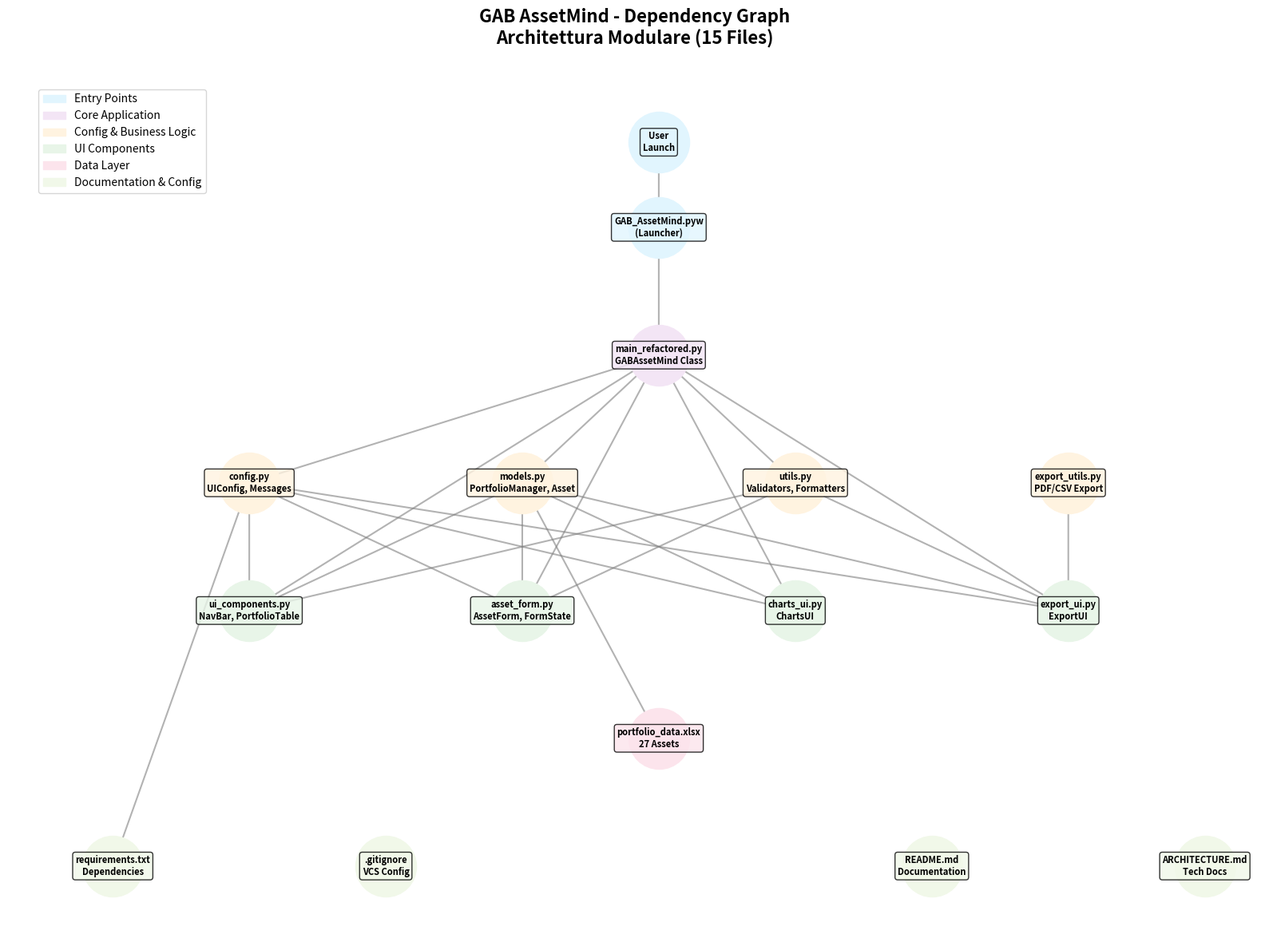
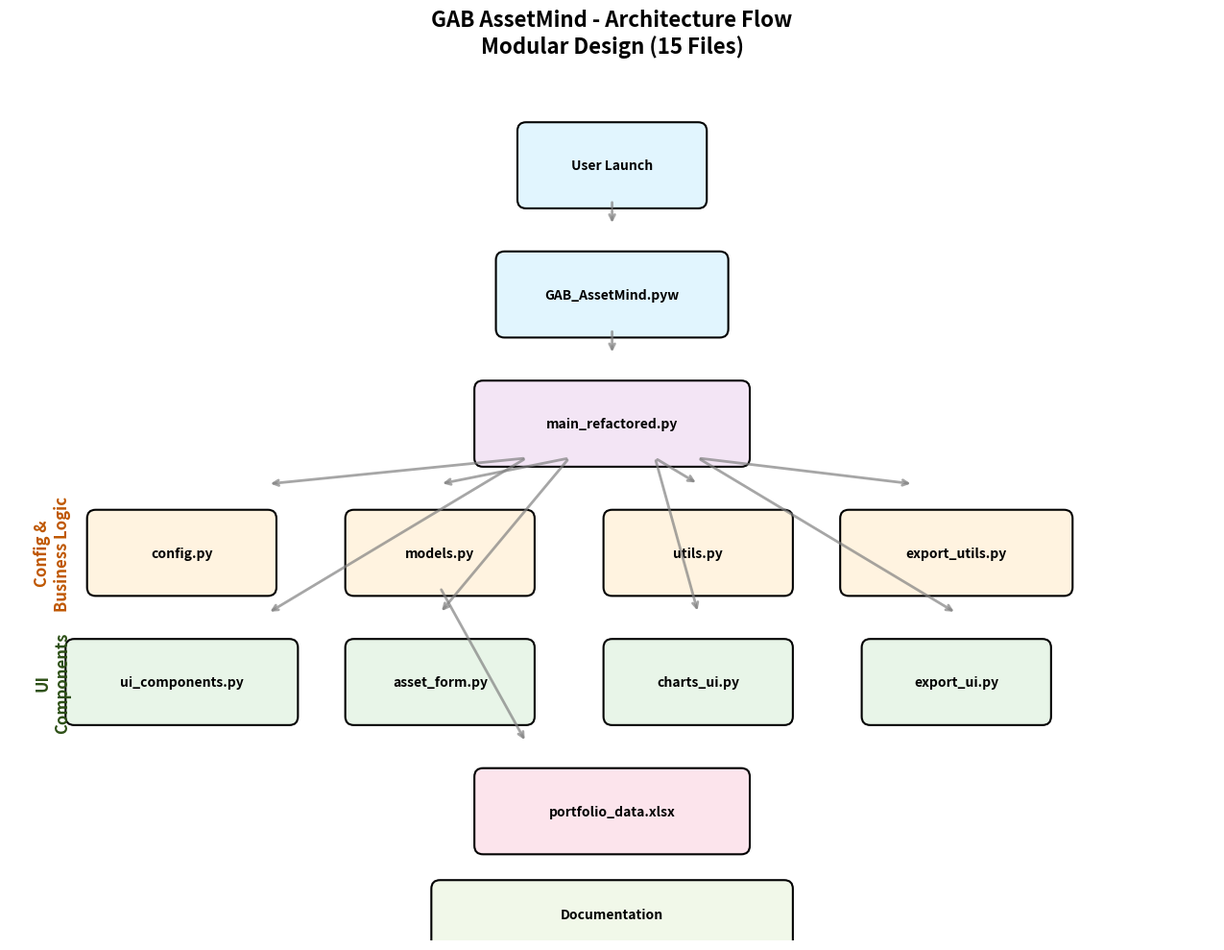

Generate these figures, in order, with matplotlib:
#!/usr/bin/env python3
"""
GAB AssetMind - Dependency Graph Visualization
Crea un grafico delle dipendenze tra i file del progetto
"""

import matplotlib.pyplot as plt
import matplotlib.patches as mpatches
import networkx as nx
from matplotlib.patches import FancyBboxPatch
import numpy as np

def create_dependency_graph():
    """Crea e visualizza il grafico delle dipendenze"""
    
    # Crea il grafo diretto
    G = nx.DiGraph()
    
    # Definizione nodi con categorie
    nodes = {
        # Entry Points
        'User': {'category': 'entry', 'label': 'User\nLaunch'},
        'GAB_AssetMind.pyw': {'category': 'entry', 'label': 'GAB_AssetMind.pyw\n(Launcher)'},
        
        # Core Application
        'main_refactored.py': {'category': 'core', 'label': 'main_refactored.py\nGABAssetMind Class'},
        
        # Configuration & Business Logic
        'config.py': {'category': 'config', 'label': 'config.py\nUIConfig, Messages'},
        'models.py': {'category': 'config', 'label': 'models.py\nPortfolioManager, Asset'},
        'utils.py': {'category': 'config', 'label': 'utils.py\nValidators, Formatters'},
        'export_utils.py': {'category': 'config', 'label': 'export_utils.py\nPDF/CSV Export'},
        
        # UI Components
        'ui_components.py': {'category': 'ui', 'label': 'ui_components.py\nNavBar, PortfolioTable'},
        'asset_form.py': {'category': 'ui', 'label': 'asset_form.py\nAssetForm, FormState'},
        'charts_ui.py': {'category': 'ui', 'label': 'charts_ui.py\nChartsUI'},
        'export_ui.py': {'category': 'ui', 'label': 'export_ui.py\nExportUI'},
        
        # Data
        'portfolio_data.xlsx': {'category': 'data', 'label': 'portfolio_data.xlsx\n27 Assets'},
        
        # Configuration Files
        'requirements.txt': {'category': 'docs', 'label': 'requirements.txt\nDependencies'},
        '.gitignore': {'category': 'docs', 'label': '.gitignore\nVCS Config'},
        'README.md': {'category': 'docs', 'label': 'README.md\nDocumentation'},
        'ARCHITECTURE.md': {'category': 'docs', 'label': 'ARCHITECTURE.md\nTech Docs'}
    }
    
    # Aggiungi nodi al grafo
    for node_id, node_info in nodes.items():
        G.add_node(node_id, **node_info)
    
    # Definizione collegamenti (dipendenze)
    edges = [
        # Entry flow
        ('User', 'GAB_AssetMind.pyw'),
        ('GAB_AssetMind.pyw', 'main_refactored.py'),
        
        # Core dependencies
        ('main_refactored.py', 'config.py'),
        ('main_refactored.py', 'models.py'),
        ('main_refactored.py', 'utils.py'),
        ('main_refactored.py', 'ui_components.py'),
        ('main_refactored.py', 'asset_form.py'),
        ('main_refactored.py', 'charts_ui.py'),
        ('main_refactored.py', 'export_ui.py'),
        
        # UI Component dependencies
        ('ui_components.py', 'config.py'),
        ('ui_components.py', 'utils.py'),
        ('ui_components.py', 'models.py'),
        
        ('asset_form.py', 'config.py'),
        ('asset_form.py', 'utils.py'),
        ('asset_form.py', 'models.py'),
        
        ('charts_ui.py', 'config.py'),
        ('charts_ui.py', 'models.py'),
        
        ('export_ui.py', 'config.py'),
        ('export_ui.py', 'models.py'),
        ('export_ui.py', 'utils.py'),
        ('export_ui.py', 'export_utils.py'),
        
        # Data access
        ('models.py', 'portfolio_data.xlsx'),
        
        # Documentation connections (dotted)
        ('config.py', 'requirements.txt'),
    ]
    
    # Aggiungi archi al grafo
    G.add_edges_from(edges)
    
    # Configurazione colori per categoria
    colors = {
        'entry': '#e1f5fe',      # Light Blue
        'core': '#f3e5f5',       # Light Purple
        'config': '#fff3e0',     # Light Orange
        'ui': '#e8f5e8',         # Light Green
        'data': '#fce4ec',       # Light Pink
        'docs': '#f1f8e9'        # Light Lime
    }
    
    # Crea il layout del grafo
    plt.figure(figsize=(16, 12))
    
    # Layout gerarchico personalizzato
    pos = {}
    
    # Layer 1: Entry Points
    pos['User'] = (0, 6)
    pos['GAB_AssetMind.pyw'] = (0, 5)
    
    # Layer 2: Core
    pos['main_refactored.py'] = (0, 3.5)
    
    # Layer 3: Configuration & Business Logic (centro-sinistra)
    pos['config.py'] = (-3, 2)
    pos['models.py'] = (-1, 2)
    pos['utils.py'] = (1, 2)
    pos['export_utils.py'] = (3, 2)
    
    # Layer 4: UI Components (centro-destra)
    pos['ui_components.py'] = (-3, 0.5)
    pos['asset_form.py'] = (-1, 0.5)
    pos['charts_ui.py'] = (1, 0.5)
    pos['export_ui.py'] = (3, 0.5)
    
    # Layer 5: Data
    pos['portfolio_data.xlsx'] = (0, -1)
    
    # Layer 6: Documentation (bottom)
    pos['requirements.txt'] = (-4, -2.5)
    pos['.gitignore'] = (-2, -2.5)
    pos['README.md'] = (2, -2.5)
    pos['ARCHITECTURE.md'] = (4, -2.5)
    
    # Disegna i nodi
    for node, (x, y) in pos.items():
        node_info = nodes[node]
        color = colors[node_info['category']]
        
        # Disegna il nodo
        nx.draw_networkx_nodes(G, pos, nodelist=[node], 
                              node_color=color, 
                              node_size=3000,
                              node_shape='o')
        
        # Aggiungi etichetta
        plt.text(x, y, node_info['label'], 
                ha='center', va='center', 
                fontsize=8, fontweight='bold',
                bbox=dict(boxstyle="round,pad=0.3", facecolor=color, alpha=0.8))
    
    # Disegna gli archi
    nx.draw_networkx_edges(G, pos, 
                          edge_color='gray', 
                          arrows=True, 
                          arrowsize=20, 
                          arrowstyle='->', 
                          alpha=0.6,
                          width=1.5)
    
    # Aggiungi legenda
    legend_elements = [
        mpatches.Patch(color=colors['entry'], label='Entry Points'),
        mpatches.Patch(color=colors['core'], label='Core Application'),
        mpatches.Patch(color=colors['config'], label='Config & Business Logic'),
        mpatches.Patch(color=colors['ui'], label='UI Components'),
        mpatches.Patch(color=colors['data'], label='Data Layer'),
        mpatches.Patch(color=colors['docs'], label='Documentation & Config')
    ]
    
    plt.legend(handles=legend_elements, loc='upper left', bbox_to_anchor=(0.02, 0.98))
    
    # Configurazione grafico
    plt.title('GAB AssetMind - Dependency Graph\nArchitettura Modulare (15 Files)', 
              fontsize=16, fontweight='bold', pad=20)
    
    plt.axis('off')
    plt.tight_layout()
    
    # Salva il grafico
    plt.savefig('GAB_AssetMind_Dependencies.png', dpi=300, bbox_inches='tight')
    plt.close()  # Chiude la figura senza mostrare

def create_simple_flow_chart():
    """Crea un diagramma di flusso semplificato"""
    
    fig, ax = plt.subplots(figsize=(14, 10))
    
    # Definizione box e posizioni
    boxes = {
        'User Launch': {'pos': (7, 9), 'color': '#e1f5fe', 'size': (2, 0.8)},
        'GAB_AssetMind.pyw': {'pos': (7, 7.5), 'color': '#e1f5fe', 'size': (2.5, 0.8)},
        'main_refactored.py': {'pos': (7, 6), 'color': '#f3e5f5', 'size': (3, 0.8)},
        
        'config.py': {'pos': (2, 4.5), 'color': '#fff3e0', 'size': (2, 0.8)},
        'models.py': {'pos': (5, 4.5), 'color': '#fff3e0', 'size': (2, 0.8)},
        'utils.py': {'pos': (8, 4.5), 'color': '#fff3e0', 'size': (2, 0.8)},
        'export_utils.py': {'pos': (11, 4.5), 'color': '#fff3e0', 'size': (2.5, 0.8)},
        
        'ui_components.py': {'pos': (2, 3), 'color': '#e8f5e8', 'size': (2.5, 0.8)},
        'asset_form.py': {'pos': (5, 3), 'color': '#e8f5e8', 'size': (2, 0.8)},
        'charts_ui.py': {'pos': (8, 3), 'color': '#e8f5e8', 'size': (2, 0.8)},
        'export_ui.py': {'pos': (11, 3), 'color': '#e8f5e8', 'size': (2, 0.8)},
        
        'portfolio_data.xlsx': {'pos': (7, 1.5), 'color': '#fce4ec', 'size': (3, 0.8)},
        
        'Documentation': {'pos': (7, 0.3), 'color': '#f1f8e9', 'size': (4, 0.6)},
    }
    
    # Disegna i box
    for name, info in boxes.items():
        x, y = info['pos']
        w, h = info['size']
        
        # Box principale
        box = FancyBboxPatch((x-w/2, y-h/2), w, h,
                           boxstyle="round,pad=0.1",
                           facecolor=info['color'],
                           edgecolor='black',
                           linewidth=1.5)
        ax.add_patch(box)
        
        # Testo
        ax.text(x, y, name, ha='center', va='center', 
                fontsize=10, fontweight='bold')
    
    # Disegna le frecce
    arrows = [
        ((7, 8.6), (7, 8.3)),  # User -> Launcher
        ((7, 7.1), (7, 6.8)),  # Launcher -> Main
        
        # Main -> Config layer
        ((6, 5.6), (3, 5.3)),  # Main -> config
        ((6.5, 5.6), (5, 5.3)),  # Main -> models  
        ((7.5, 5.6), (8, 5.3)),  # Main -> utils
        ((8, 5.6), (10.5, 5.3)),  # Main -> export_utils
        
        # Main -> UI layer
        ((6, 5.6), (3, 3.8)),  # Main -> ui_components
        ((6.5, 5.6), (5, 3.8)),  # Main -> asset_form
        ((7.5, 5.6), (8, 3.8)),  # Main -> charts
        ((8, 5.6), (11, 3.8)),  # Main -> export_ui
        
        # Models -> Data
        ((5, 4.1), (6, 2.3)),  # models -> data
    ]
    
    for start, end in arrows:
        ax.annotate('', xy=end, xytext=start,
                   arrowprops=dict(arrowstyle='->', lw=2, color='gray', alpha=0.7))
    
    # Etichette delle sezioni
    ax.text(0.5, 4.5, 'Config &\nBusiness Logic', ha='center', va='center',
            fontsize=12, fontweight='bold', color='#bf5700', rotation=90)
    ax.text(0.5, 3, 'UI\nComponents', ha='center', va='center',
            fontsize=12, fontweight='bold', color='#2d5016', rotation=90)
    
    # Configurazione assi
    ax.set_xlim(0, 14)
    ax.set_ylim(0, 10)
    ax.set_aspect('equal')
    ax.axis('off')
    
    # Titolo
    plt.title('GAB AssetMind - Architecture Flow\nModular Design (15 Files)', 
              fontsize=16, fontweight='bold', pad=20)
    
    plt.tight_layout()
    plt.savefig('GAB_AssetMind_Flow.png', dpi=300, bbox_inches='tight')
    plt.close()  # Chiude la figura senza mostrare

if __name__ == "__main__":
    print("Creazione grafici delle dipendenze...")
    
    # Crea entrambi i grafici
    create_dependency_graph()
    create_simple_flow_chart()
    
    print("Grafici salvati:")
    print("- GAB_AssetMind_Dependencies.png (Grafo completo)")
    print("- GAB_AssetMind_Flow.png (Diagramma di flusso)")
